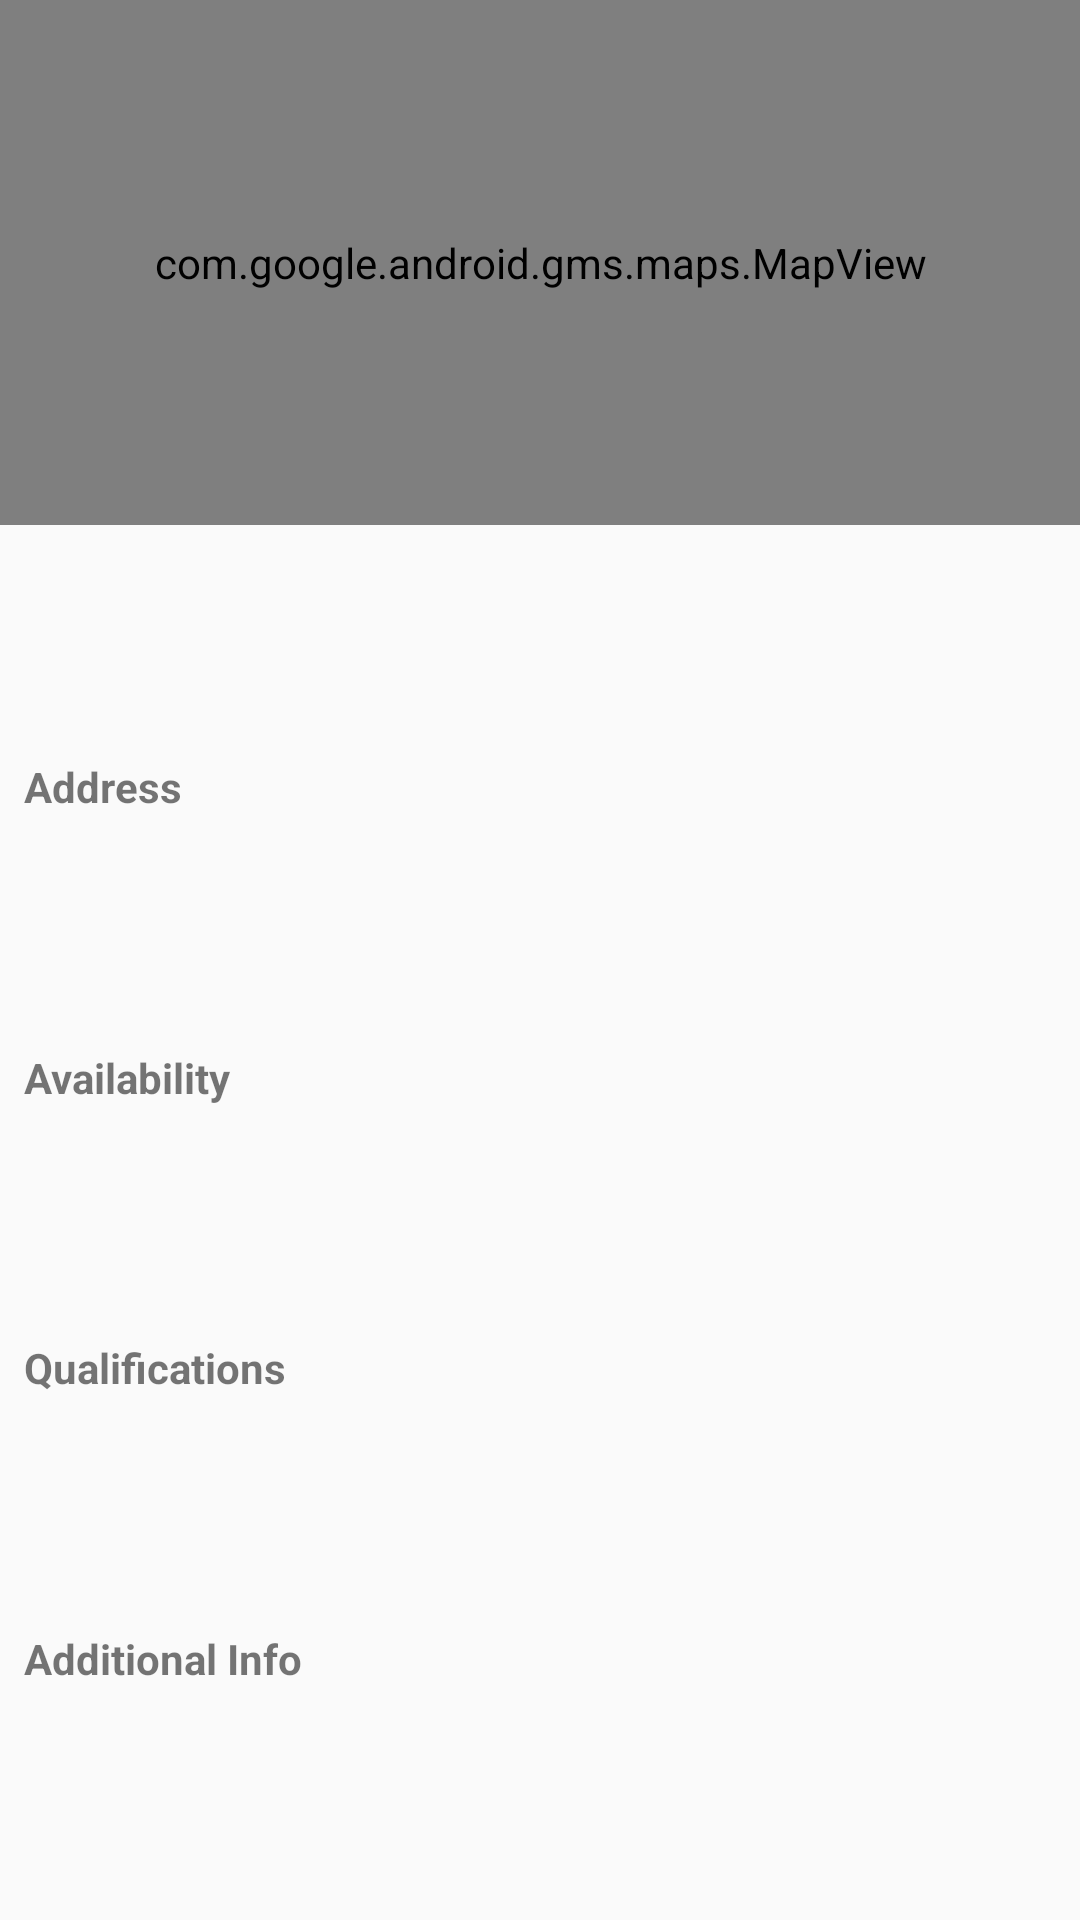

Android layout source for this screen:
<!-- AndroidManifest.xml: application theme AppTheme -->
<!-- res/layout/fragment_details.xml -->
<?xml version="1.0" encoding="utf-8"?>
<android.support.constraint.ConstraintLayout
    xmlns:android="http://schemas.android.com/apk/res/android"
    xmlns:app="http://schemas.android.com/apk/res-auto"
    xmlns:tools="http://schemas.android.com/tools"
    android:layout_width="match_parent"
    android:layout_height="match_parent"
    tools:context=".ui.DetailsFragment">

    <RelativeLayout xmlns:app="http://schemas.android.com/apk/res-auto"
        android:id="@+id/fragment_details_map_wrapper"
        android:layout_width="0dp"
        android:layout_height="175dp"
        app:layout_constraintBottom_toTopOf="@+id/phone"
        app:layout_constraintEnd_toEndOf="parent"
        app:layout_constraintStart_toStartOf="parent"
        app:layout_constraintTop_toTopOf="parent">

        <ProgressBar
            android:id="@+id/fragment_details_map_loading"
            android:layout_width="match_parent"
            android:layout_height="match_parent"
            android:scaleX="0.5"
            android:scaleY="0.5" />

        <com.google.android.gms.maps.MapView xmlns:android="http://schemas.android.com/apk/res/android"
            xmlns:map="http://schemas.android.com/apk/res-auto"
            android:id="@+id/fragment_details_map_view"
            android:layout_width="match_parent"
            android:layout_height="match_parent"
            map:liteMode="true"
            map:mapType="normal" />
    </RelativeLayout>

    <TextView
        android:id="@+id/address"
        android:layout_width="0dp"
        android:layout_height="wrap_content"
        android:paddingStart="8dp"
        android:paddingEnd="8dp"
        android:text="@string/address"
        android:textSize="14sp"
        android:textStyle="bold"
        app:layout_constraintBottom_toTopOf="@+id/address_field"
        app:layout_constraintEnd_toEndOf="parent"
        app:layout_constraintStart_toStartOf="parent"
        app:layout_constraintTop_toBottomOf="@+id/phone" />

    <TextView
        android:id="@+id/address_field"
        android:layout_width="0dp"
        android:layout_height="0dp"
        android:paddingStart="8dp"
        android:paddingEnd="8dp"
        android:textIsSelectable="true"
        android:textSize="18sp"
        app:autoSizeMaxTextSize="18sp"
        app:autoSizeStepGranularity="2sp"
        app:autoSizeTextType="uniform"
        app:layout_constraintBottom_toTopOf="@+id/availability"
        app:layout_constraintEnd_toEndOf="parent"
        app:layout_constraintStart_toStartOf="parent"
        app:layout_constraintTop_toBottomOf="@+id/address" />

    <TextView
        android:id="@+id/availability"
        android:layout_width="0dp"
        android:layout_height="wrap_content"
        android:paddingStart="8dp"
        android:paddingEnd="8dp"
        android:text="@string/availability"
        android:textSize="14sp"
        android:textStyle="bold"
        app:layout_constraintBottom_toTopOf="@+id/availability_field"
        app:layout_constraintEnd_toEndOf="parent"
        app:layout_constraintStart_toStartOf="parent"
        app:layout_constraintTop_toBottomOf="@+id/address_field" />

    <TextView
        android:id="@+id/availability_field"
        android:layout_width="0dp"
        android:layout_height="0dp"
        android:paddingStart="8dp"
        android:paddingEnd="8dp"
        android:textIsSelectable="true"
        android:textSize="18sp"
        app:autoSizeMaxTextSize="18sp"
        app:autoSizeStepGranularity="2sp"
        app:autoSizeTextType="uniform"
        app:layout_constraintBottom_toTopOf="@+id/qualifications"
        app:layout_constraintEnd_toEndOf="parent"
        app:layout_constraintStart_toStartOf="parent"
        app:layout_constraintTop_toBottomOf="@+id/availability" />

    <TextView
        android:id="@+id/qualifications"
        android:layout_width="0dp"
        android:layout_height="wrap_content"
        android:paddingStart="8dp"
        android:paddingEnd="8dp"
        android:text="@string/qualifications"
        android:textSize="14sp"
        android:textStyle="bold"
        app:layout_constraintBottom_toTopOf="@+id/qualifications_field"
        app:layout_constraintEnd_toEndOf="parent"
        app:layout_constraintStart_toStartOf="parent"
        app:layout_constraintTop_toBottomOf="@+id/availability_field" />

    <TextView
        android:id="@+id/qualifications_field"
        android:layout_width="0dp"
        android:layout_height="0dp"
        android:paddingStart="8dp"
        android:paddingEnd="8dp"
        android:textIsSelectable="true"
        android:textSize="18sp"
        app:autoSizeMaxTextSize="18sp"
        app:autoSizeStepGranularity="2sp"
        app:autoSizeTextType="uniform"
        app:layout_constraintBottom_toTopOf="@+id/info"
        app:layout_constraintEnd_toEndOf="parent"
        app:layout_constraintStart_toStartOf="parent"
        app:layout_constraintTop_toBottomOf="@+id/qualifications" />

    <TextView
        android:id="@+id/info"
        android:layout_width="0dp"
        android:layout_height="wrap_content"
        android:paddingStart="8dp"
        android:paddingEnd="8dp"
        android:text="@string/info"
        android:textSize="14sp"
        android:textStyle="bold"
        app:layout_constraintBottom_toTopOf="@+id/info_field"
        app:layout_constraintEnd_toEndOf="parent"
        app:layout_constraintStart_toStartOf="parent"
        app:layout_constraintTop_toBottomOf="@+id/qualifications_field" />

    <TextView
        android:id="@+id/info_field"
        android:layout_width="0dp"
        android:layout_height="0dp"
        android:paddingStart="8dp"
        android:paddingEnd="8dp"
        android:textIsSelectable="true"
        android:textSize="18sp"
        app:autoSizeMaxTextSize="18sp"
        app:autoSizeStepGranularity="2sp"
        app:autoSizeTextType="uniform"
        app:layout_constraintBottom_toBottomOf="parent"
        app:layout_constraintEnd_toEndOf="parent"
        app:layout_constraintStart_toStartOf="parent"
        app:layout_constraintTop_toBottomOf="@+id/info" />

    <Button
        android:id="@+id/phone"
        android:layout_width="0dp"
        android:layout_height="0dp"
        android:background="?android:attr/selectableItemBackground"
        android:drawableStart="@drawable/ic_phone"
        android:drawablePadding="@dimen/text_margin"
        android:paddingStart="8dp"
        android:paddingEnd="8dp"
        android:textAlignment="textStart"
        android:textSize="18sp"
        app:layout_constraintBottom_toTopOf="@+id/address"
        app:layout_constraintEnd_toEndOf="parent"
        app:layout_constraintStart_toStartOf="parent"
        app:layout_constraintTop_toBottomOf="@+id/fragment_details_map_wrapper" />
</android.support.constraint.ConstraintLayout>
<!-- resources referenced by this layout -->
<resources>
  <string name="address">Address</string>
  <string name="availability">Availability</string>
  <string name="info">Additional Info</string>
  <string name="qualifications">Qualifications</string>
  <style name="AppTheme" parent="Theme.AppCompat.Light.DarkActionBar">
          
          <item name="colorPrimary">@color/colorPrimary</item>
          <item name="colorPrimaryDark">@color/colorPrimaryDark</item>
          <item name="colorAccent">@color/colorAccent</item>
          <item name="colorButtonNormal">@color/colorPrimary</item>
      </style>
  <color name="colorPrimary">#3f51b5</color>
  <color name="colorPrimaryDark">#303F9F</color>
  <color name="colorAccent">#FF4081</color>
</resources>
